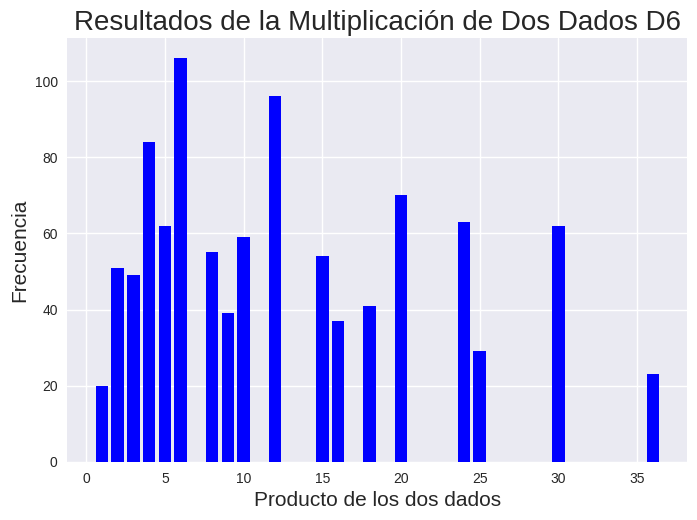

Reproduce this figure in Python.
import random
import matplotlib.pyplot as plt

# Lanzar dos dados D6 y multiplicar los resultados
lanzamientos = 1000  # Puedes cambiar el número de lanzamientos
resultados = [random.randint(1, 6) * random.randint(1, 6) for _ in range(lanzamientos)]

# Contar la frecuencia de cada resultado (de 1 a 36)
frecuencias = [resultados.count(valor) for valor in range(1, 37)]

# Graficar los resultados
plt.style.use('seaborn-v0_8')
fig, ax = plt.subplots()
valores_x = list(range(1, 37))  # Posibles productos de los dos dados
ax.bar(valores_x, frecuencias, width=0.8, color='blue')

# Configuración del gráfico
ax.set_title("Resultados de la Multiplicación de Dos Dados D6", fontsize=20)
ax.set_xlabel("Producto de los dos dados", fontsize=15 )
ax.set_ylabel("Frecuencia", fontsize=15)
plt.show()
